Dataset: pieces (GitHub, afka2d/chesscog). Classes: black bishop, black king, black knight, black pawn, black queen, black rook, white bishop, white king, white knight, white pawn, white queen, white rook.

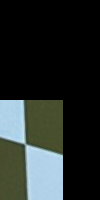
Label: white queen

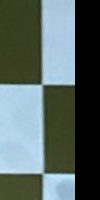
Label: black bishop

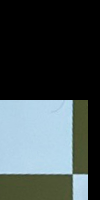
Label: white knight

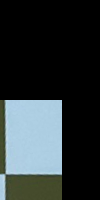
Label: white king

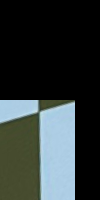
Label: white bishop

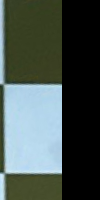
Label: black king
